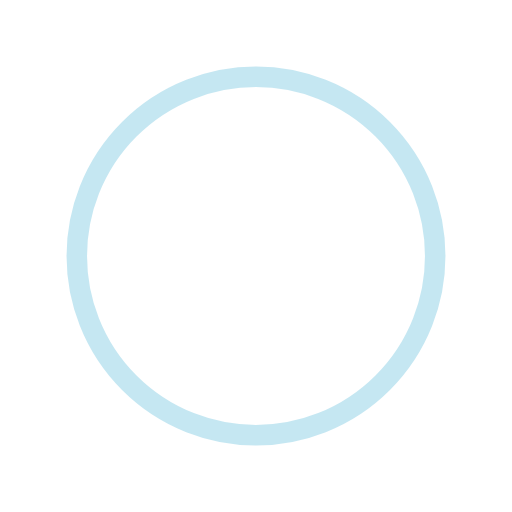
t = 0.00 s
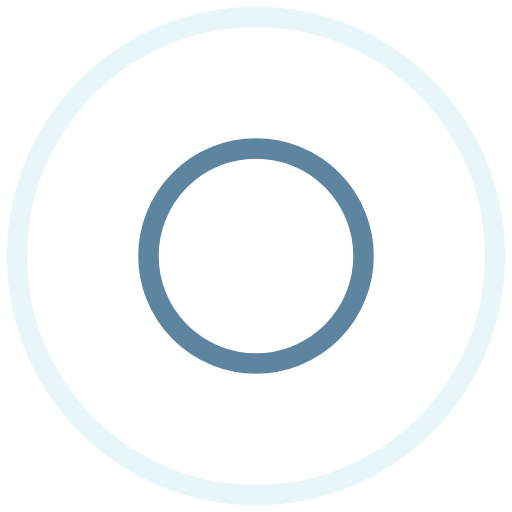
t = 0.96 s
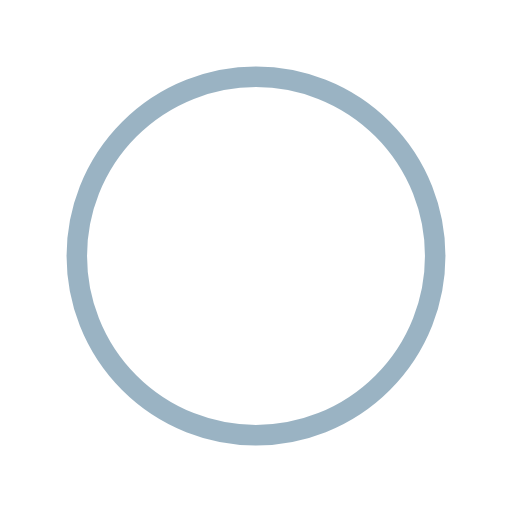
t = 1.92 s
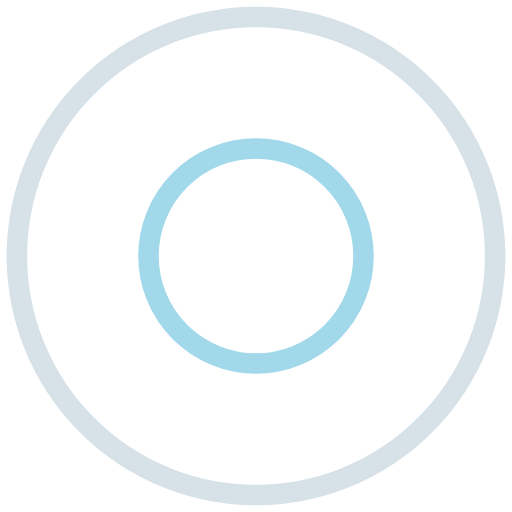
t = 2.89 s

The animated SVG that drew these frames (rendered in a browser with its animation timeline set to each time). Animation: 4 SMIL elements (animate=4); one cycle of 3.85 s, repeats indefinitely.

<?xml version="1.0" encoding="utf-8"?>
<svg xmlns="http://www.w3.org/2000/svg" xmlns:xlink="http://www.w3.org/1999/xlink" style="margin: auto; background: none; display: block; shape-rendering: auto;" width="100px" height="100px" viewBox="0 0 100 100" preserveAspectRatio="xMidYMid">
<circle cx="50" cy="50" r="0" fill="none" stroke="#8cd0e5" stroke-width="4">
  <animate attributeName="r" repeatCount="indefinite" dur="3.846153846153846s" values="0;54" keyTimes="0;1" keySplines="0 0.2 0.8 1" calcMode="spline" begin="-1.923076923076923s"></animate>
  <animate attributeName="opacity" repeatCount="indefinite" dur="3.846153846153846s" values="1;0" keyTimes="0;1" keySplines="0.2 0 0.8 1" calcMode="spline" begin="-1.923076923076923s"></animate>
</circle>
<circle cx="50" cy="50" r="0" fill="none" stroke="#376888" stroke-width="4">
  <animate attributeName="r" repeatCount="indefinite" dur="3.846153846153846s" values="0;54" keyTimes="0;1" keySplines="0 0.2 0.8 1" calcMode="spline"></animate>
  <animate attributeName="opacity" repeatCount="indefinite" dur="3.846153846153846s" values="1;0" keyTimes="0;1" keySplines="0.2 0 0.8 1" calcMode="spline"></animate>
</circle>
<!-- [ldio] generated by https://loading.io/ --></svg>
